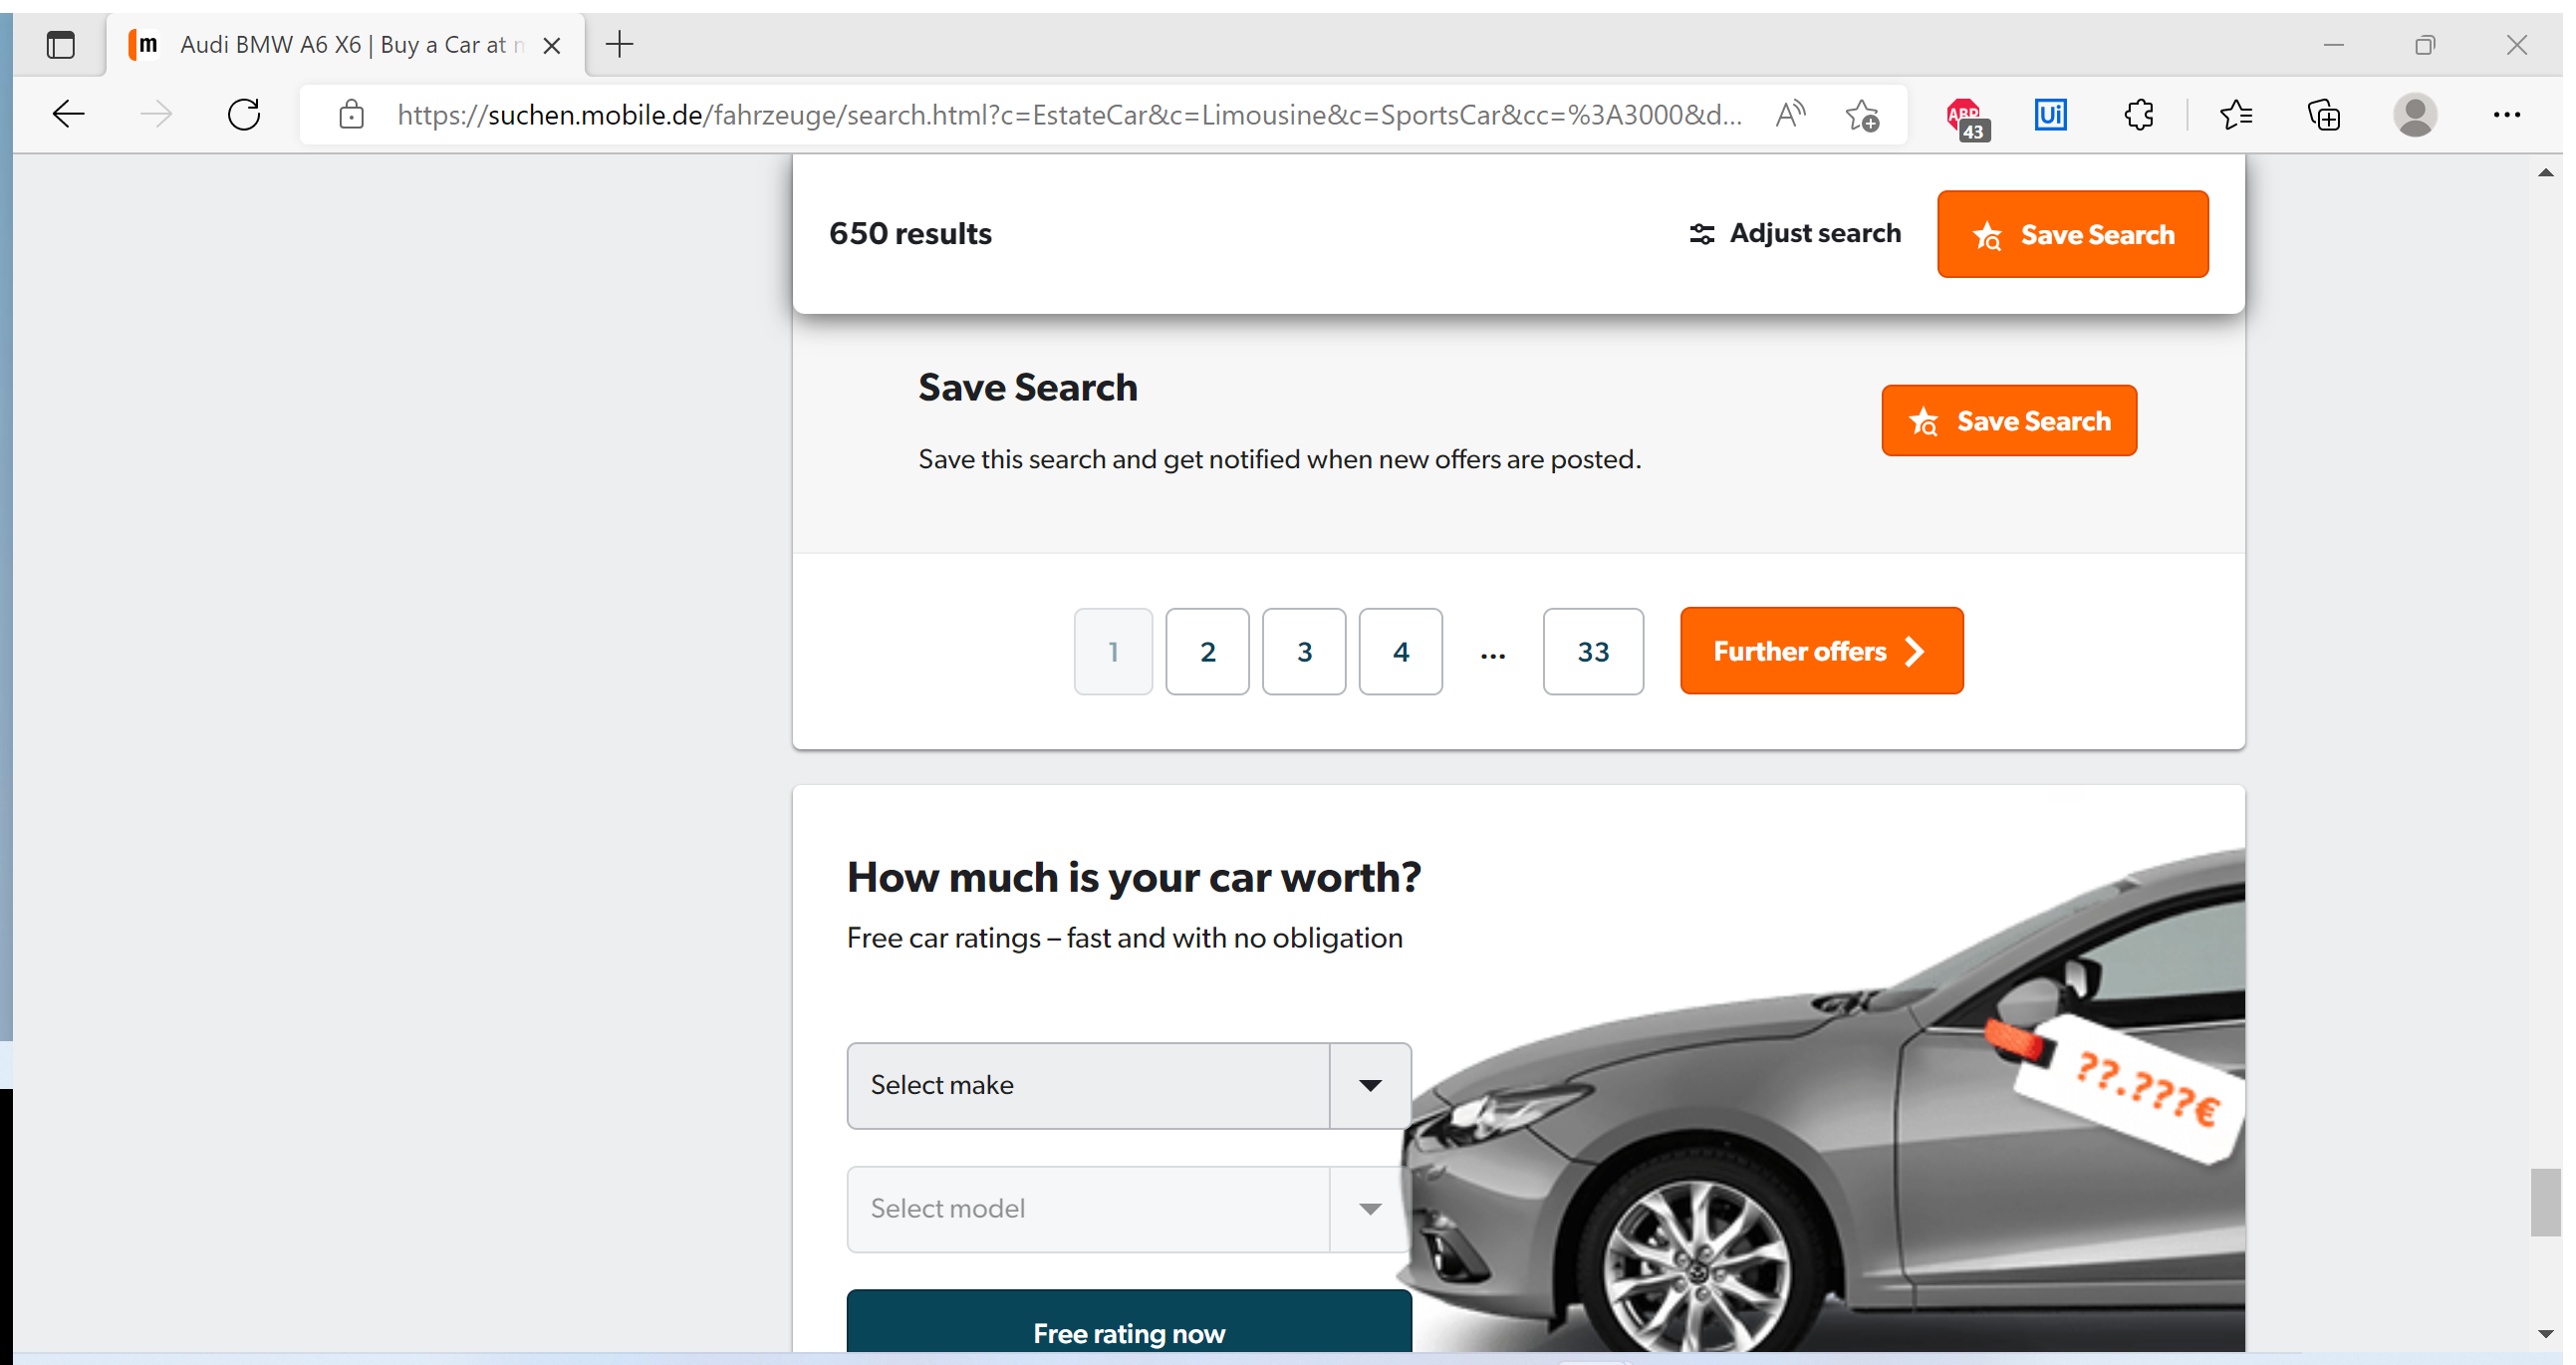
Task: Get cars and send email with cars from mobile.de
Workflow: ExtractSearchedCarData

Step 1: Attach Browser Edge

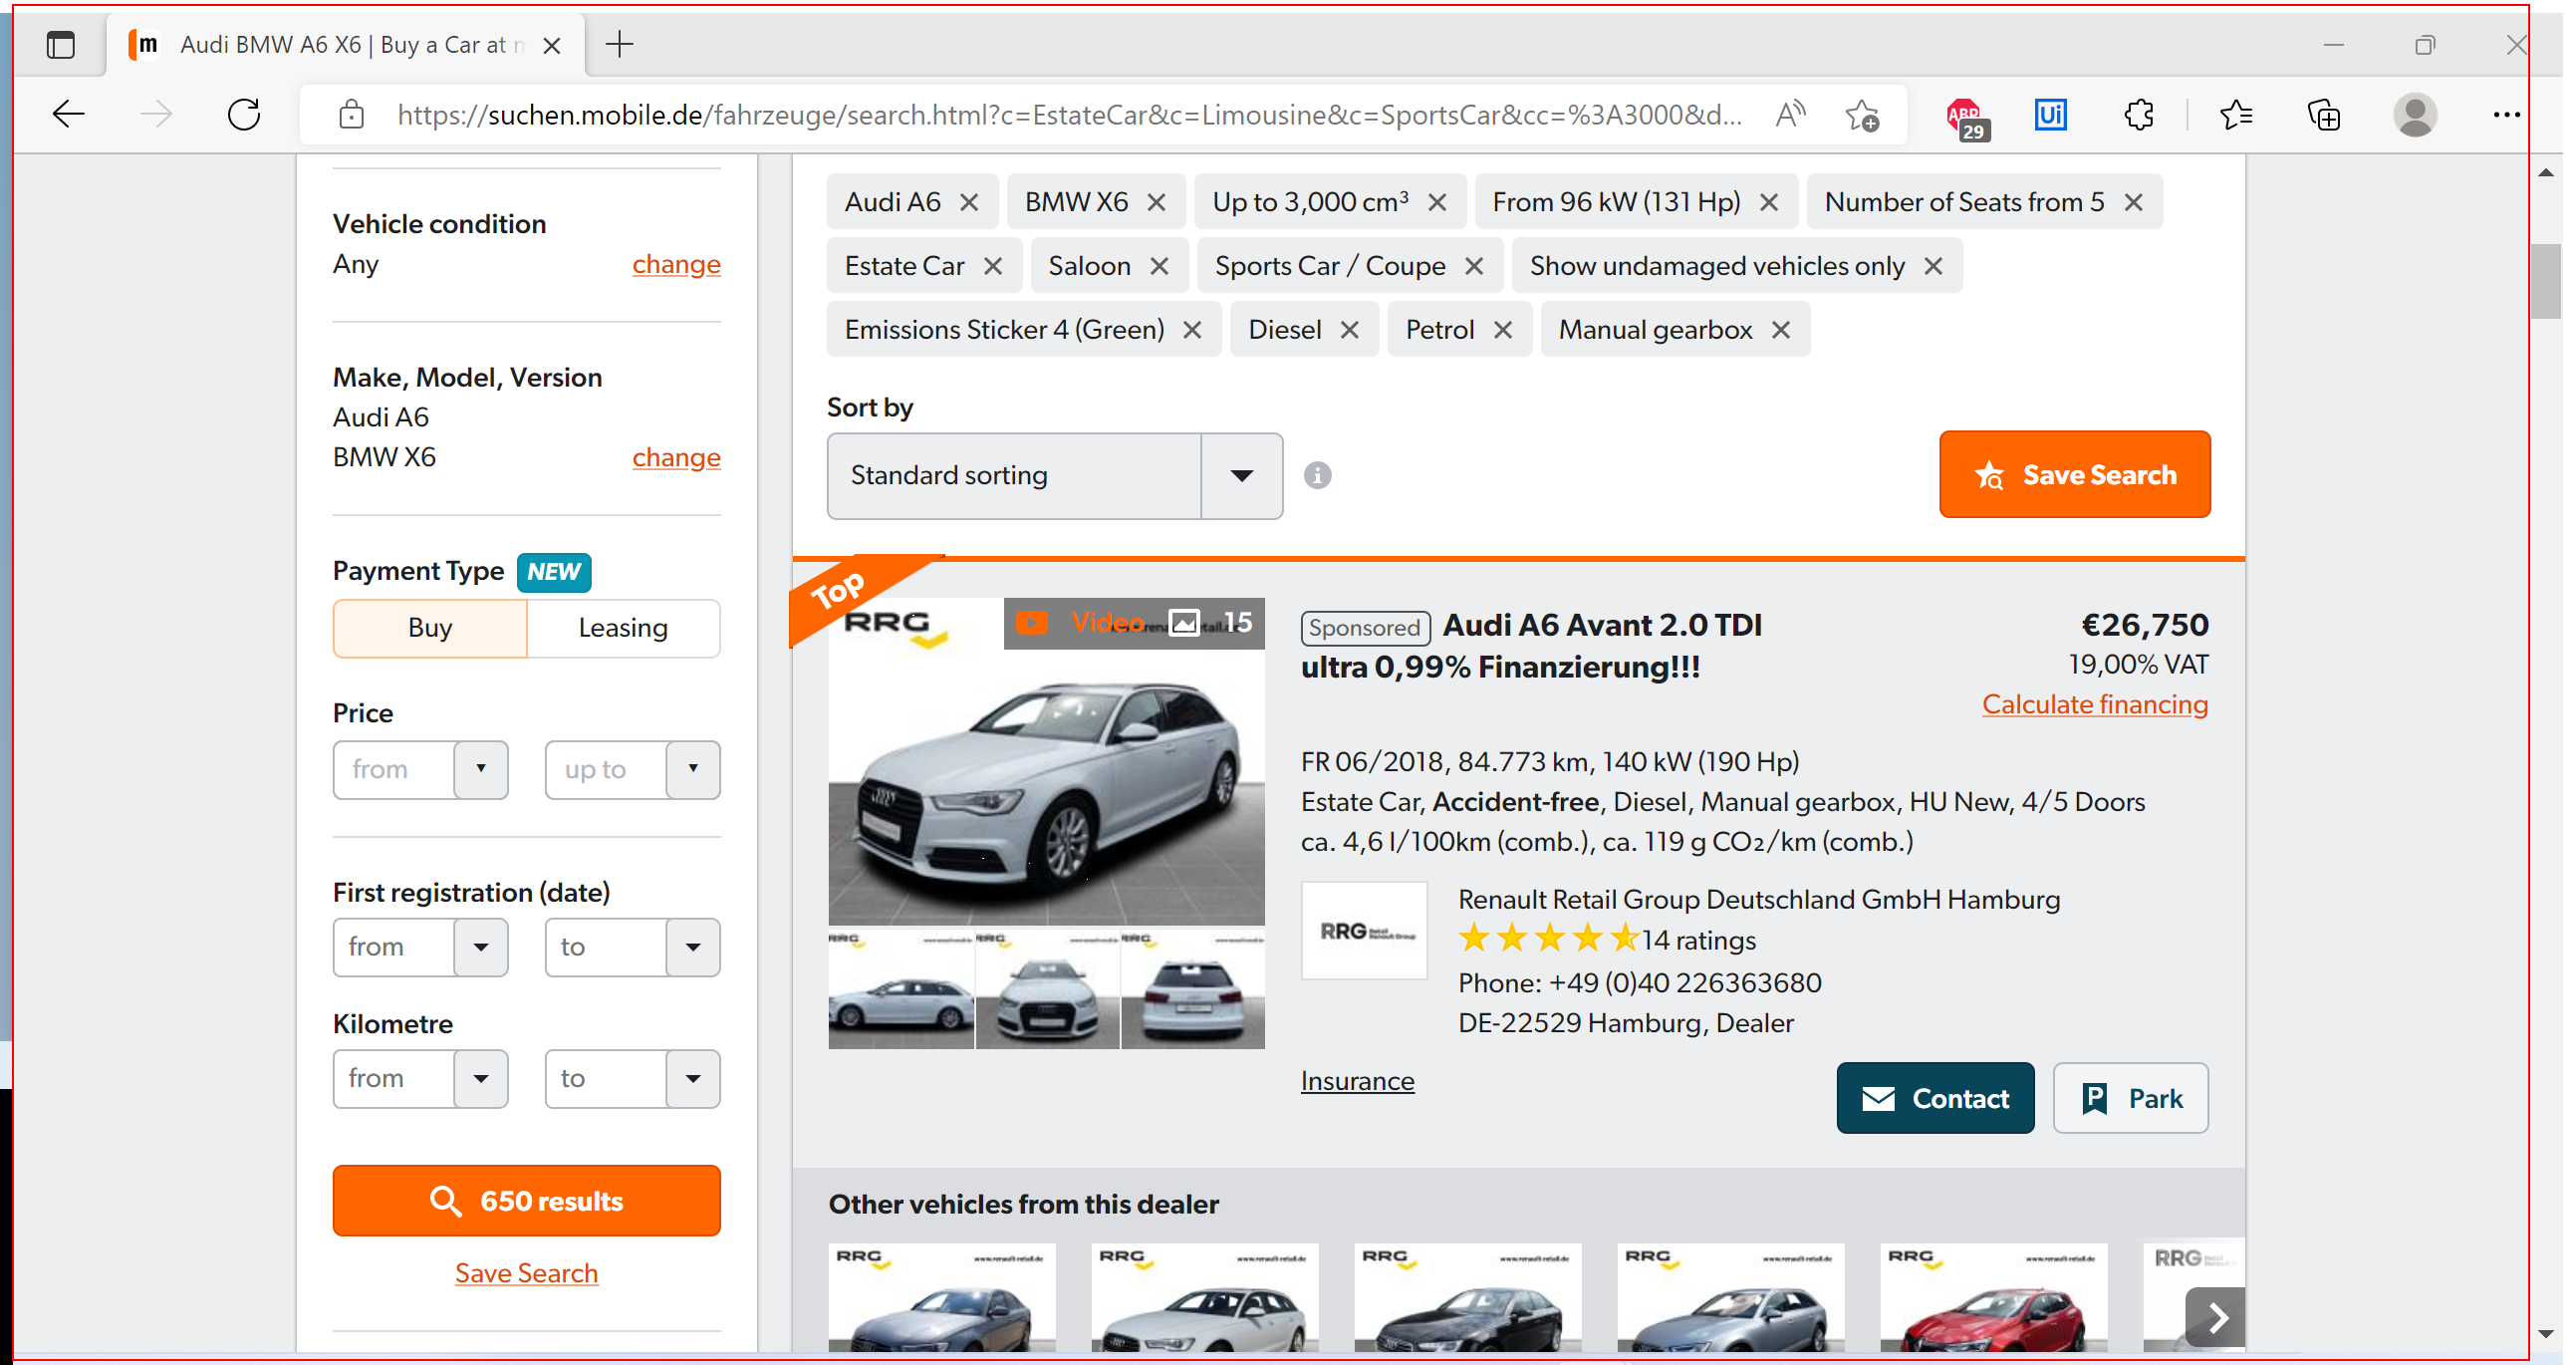
Step 2: get-text from the page